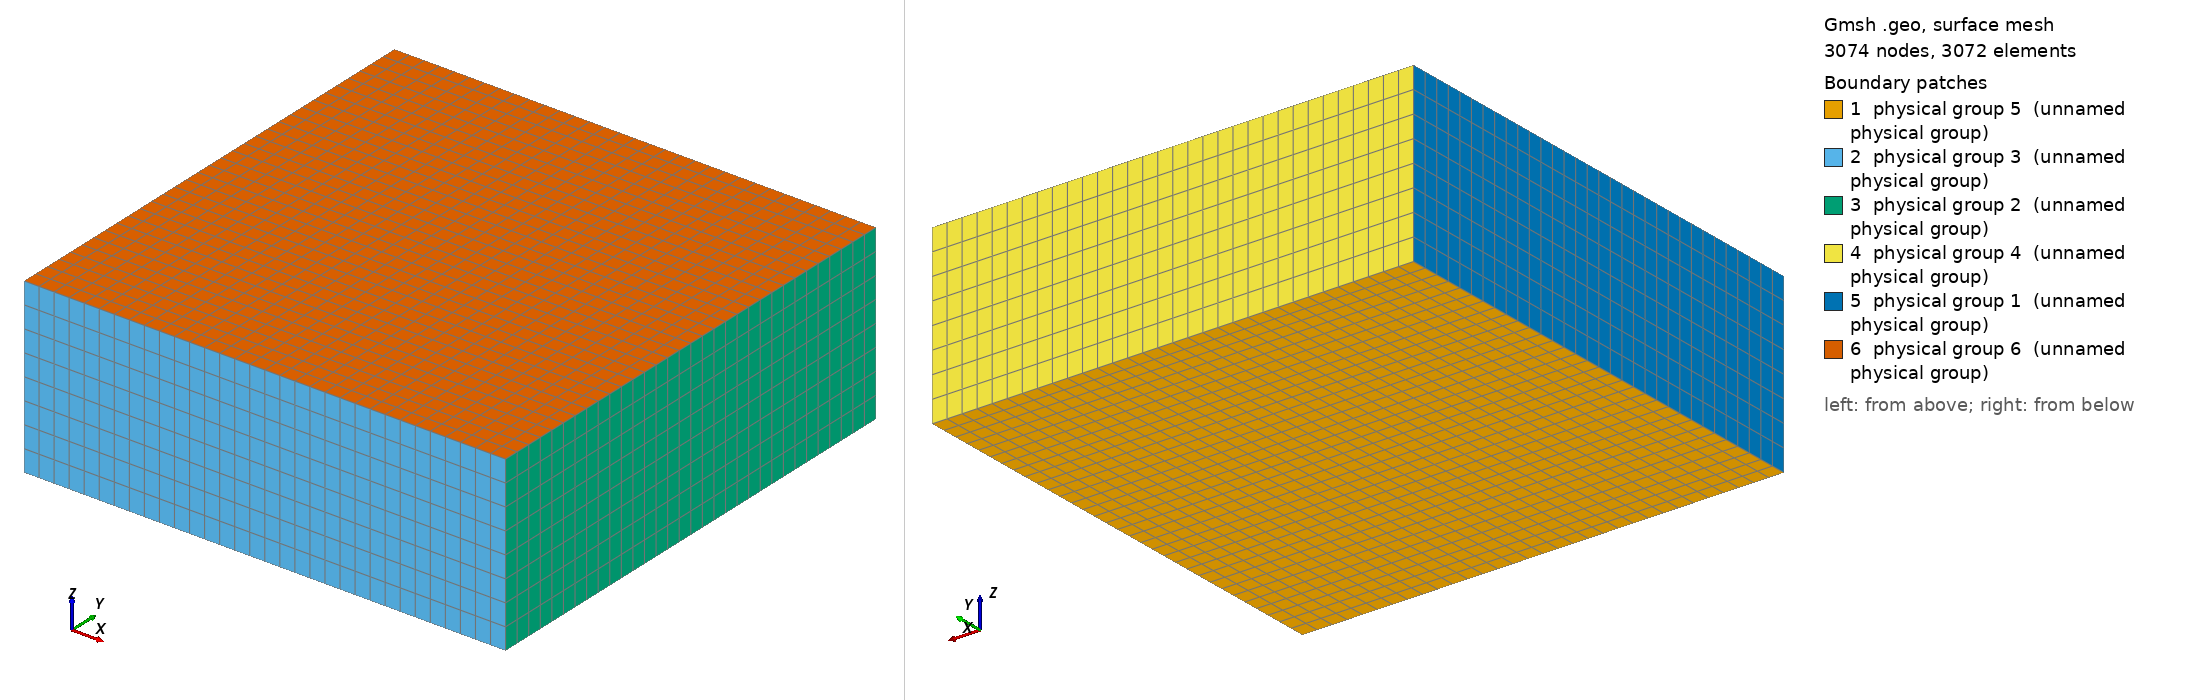

Gmsh geometry script, surface-meshed: 3074 nodes, 3072 surface elements. Boundary patches (legend numbers): 1 physical group 5 (unnamed physical group), 2 physical group 3 (unnamed physical group), 3 physical group 2 (unnamed physical group), 4 physical group 4 (unnamed physical group), 5 physical group 1 (unnamed physical group), 6 physical group 6 (unnamed physical group). Left view from above one corner, right view from below the opposite corner. Legend entries are the model's physical surfaces. The drawing asked Gmsh for element sizes between 1% and 20% of the model's largest extent; the script's own settings can give other sizes.

=== cuboid.geo (drawn) ===
//=============================== Parameters ==================================
// Lengths and resolutions in each dimension
xsize = 100;
ysize = 100;
zsize = 36;
xmin=-xsize/2;
ymin=-ysize/2;
zmin=-zsize/2;
nx = 32;
ny = 32;
nz = 8; // Make dz ~= dx,dy
//=============================================================================

// Create a line of length <xsize> in the x-direction, with <nx> divisions
Point(1) = {xmin, ymin, zmin, 0.01};
Point(2) = {xmin+xsize, ymin, zmin, 0.01};
Line(1) = {1, 2};
Transfinite Line(1) = nx+1;

// Extrude split line into meshed square/rectangle
sq = Extrude {0,ysize,0} {Curve{1}; Layers{ny}; Recombine;};

// Extrude square/rectangle into a cuboid
cbd = Extrude {0,0,zsize} {Surface{sq[1]}; Layers{nz}; Recombine;};

// Define physical volume, surfaces for BCs
// Domain
Physical Volume(0) = {cbd[1]};
// Low-x side
Physical Surface(1) = {cbd[5]};
// High-x side
Physical Surface(2) = {cbd[3]};
// Low-y side
Physical Surface(3) = {cbd[2]};
// High-y side
Physical Surface(4) = {cbd[4]};
// Low-z side
Physical Surface(5) = {sq[1]};
// High-z side
Physical Surface(6) = {cbd[0]};
